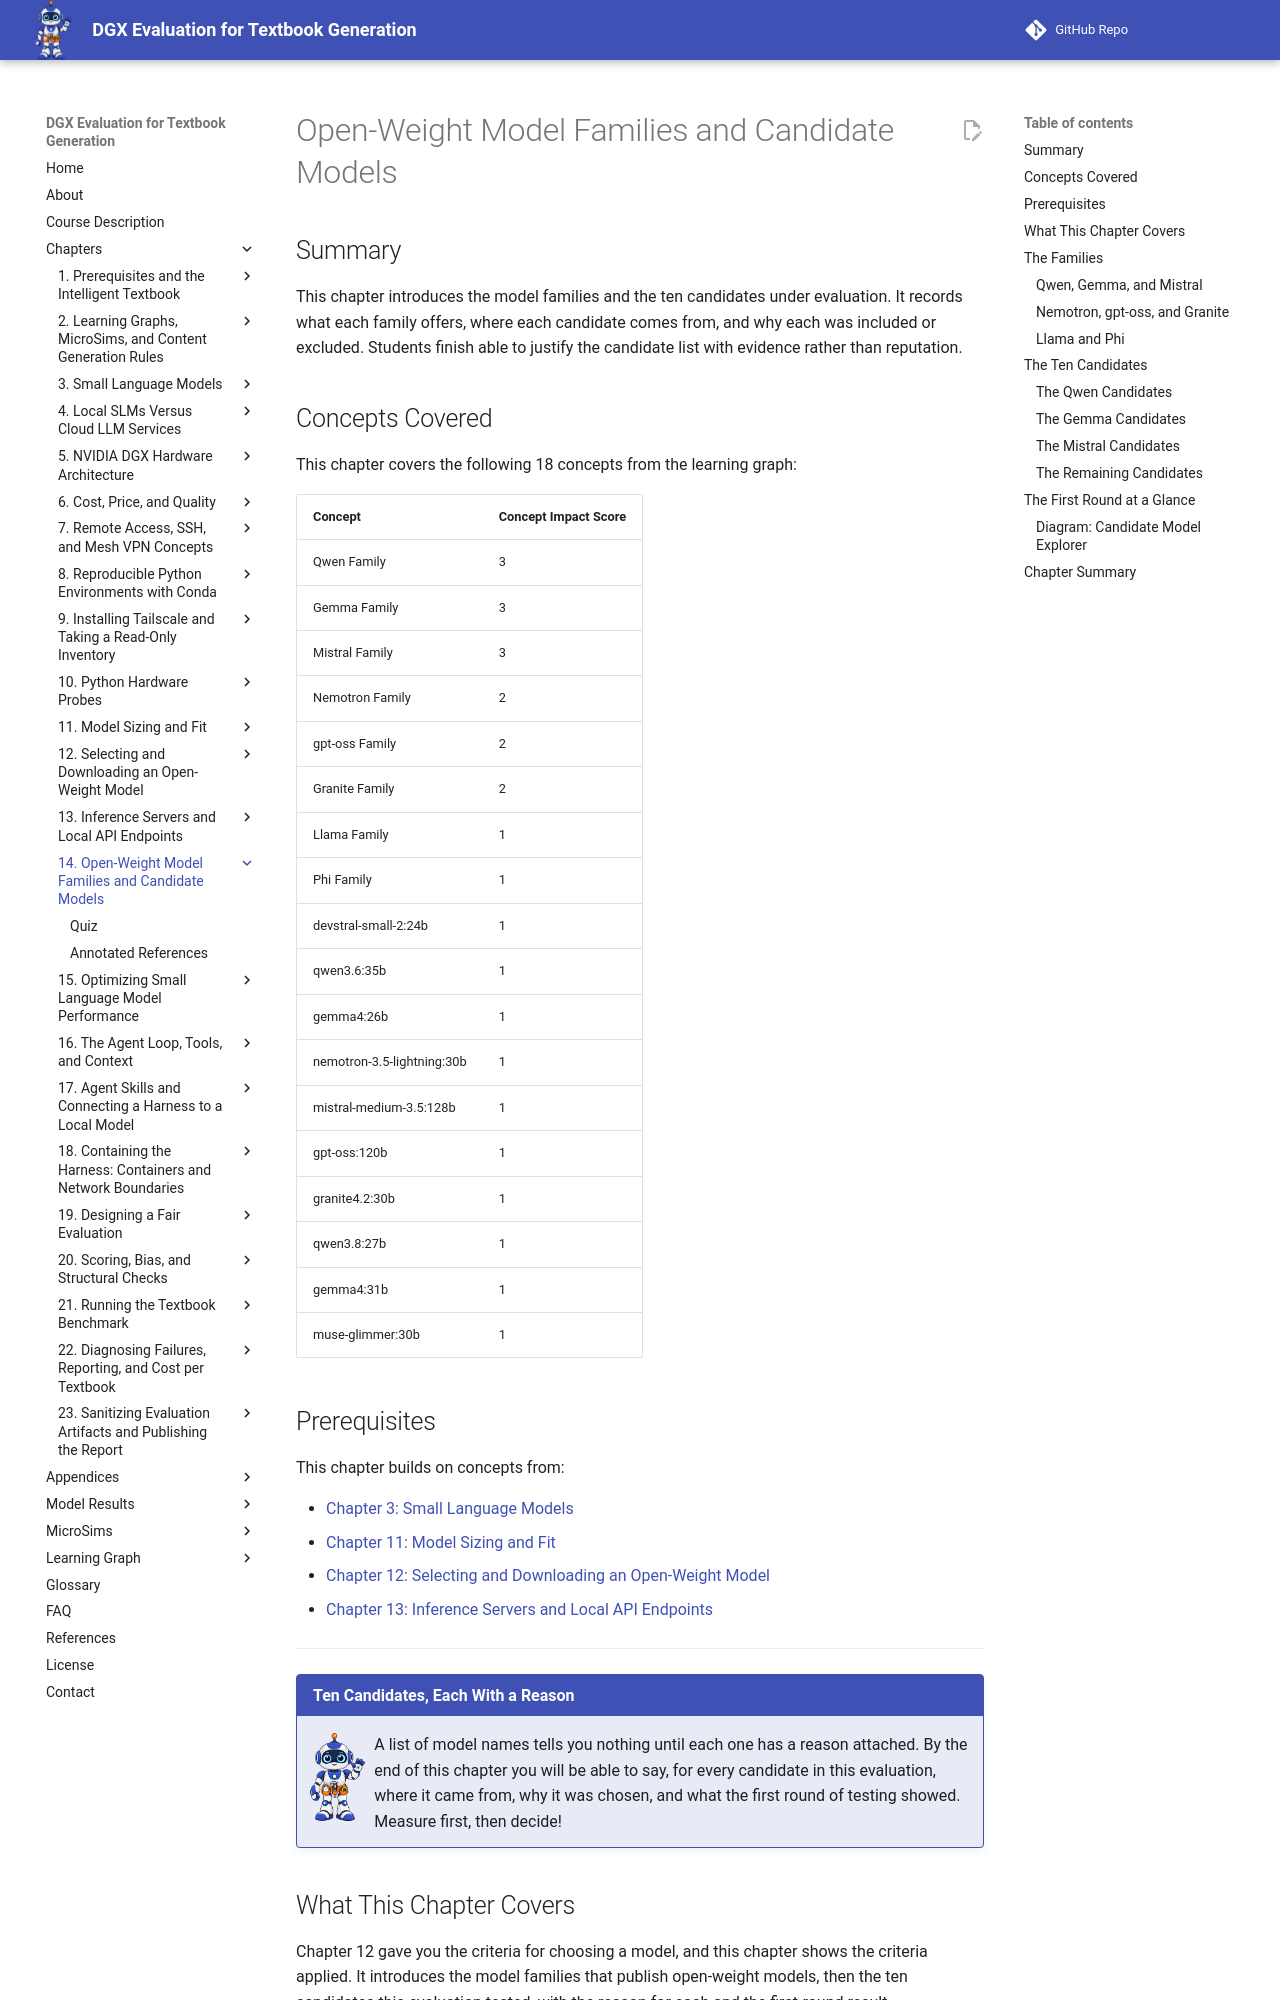

repository: dmccreary/dgx-eval · page: chapters/14-candidate-models/index.html · generator: mkdocs

---
title: "Open-Weight Model Families and Candidate Models"
description: "The open-weight model families a DGX evaluator will meet and the ten candidates this evaluation tested, with where each came from, why it was included, and what its first round showed."
generated_by: claude skill chapter-content-generator
date: "2026-10-10 23:16:28"
version: 1.11
---

# Open-Weight Model Families and Candidate Models

## Summary

This chapter introduces the model families and the ten candidates under evaluation. It records what each family offers, where each candidate comes from, and why each was included or excluded. Students finish able to justify the candidate list with evidence rather than reputation.

## Concepts Covered

This chapter covers the following 18 concepts from the learning graph:

| Concept | Concept Impact Score |
|---------|-----------------------|
| Qwen Family | 3 |
| Gemma Family | 3 |
| Mistral Family | 3 |
| Nemotron Family | 2 |
| gpt-oss Family | 2 |
| Granite Family | 2 |
| Llama Family | 1 |
| Phi Family | 1 |
| devstral-small-2:24b | 1 |
| qwen3.6:35b | 1 |
| gemma4:26b | 1 |
| nemotron-3.5-lightning:30b | 1 |
| mistral-medium-3.5:128b | 1 |
| gpt-oss:120b | 1 |
| granite4.2:30b | 1 |
| qwen3.8:27b | 1 |
| gemma4:31b | 1 |
| muse-glimmer:30b | 1 |

## Prerequisites

This chapter builds on concepts from:

- [Chapter 3: Small Language Models](../03-small-language-models/index.md)
- [Chapter 11: Model Sizing and Fit](../11-model-sizing-and-fit/index.md)
- [Chapter 12: Selecting and Downloading an Open-Weight Model](../12-selecting-downloading-models/index.md)
- [Chapter 13: Inference Servers and Local API Endpoints](../13-inference-servers/index.md)

---

!!! mascot-welcome "Ten Candidates, Each With a Reason"
    ![Tera waving welcome](../../img/mascot/welcome.png){ class="mascot-admonition-img" }
    A list of model names tells you nothing until each one has a reason attached. By the end of this chapter you will be able to say, for every candidate in this evaluation, where it came from, why it was chosen, and what the first round of testing showed. Measure first, then decide!

## What This Chapter Covers

Chapter 12 gave you the criteria for choosing a model, and this chapter shows the criteria applied. It introduces the model families that publish open-weight models, then the ten candidates this evaluation tested, with the reason for each and the first-round result.

Two cautions apply to everything here. The first is that these are measurements from one set of runs, on one kind of machine, with one run of each test, and they are provisional. The second is that the model landscape changes within months, so the specific names will date. The reasoning the chapter models, which is a claim, a test, and a result for each candidate, is the part meant to last.

## The Families

A **model family** is a series of models from one publisher that share a design lineage and a naming scheme. Members of a family usually differ in size and in whether they are specialized for code or for general use. Knowing the family tells you what to expect about licensing, tool-calling support, and how sizes relate to each other.

### Qwen, Gemma, and Mistral

The **Qwen family** comes from Alibaba. Its recent releases are aimed at long agent tasks and tool use, and a mid-2026 survey reported Qwen models holding most of the top places on a public function-calling leaderboard. It spans dense models and mixture-of-experts models. Two candidates are here: `qwen3.8:27b` and `qwen3.6:35b`.

The **Gemma family** comes from Google. It is offered in sizes that fit a single machine, with both a dense model and a mixture-of-experts model at similar total size in the Gemma 4 release, which makes a clean comparison of the two designs. Two candidates are here: `gemma4:26b` and `gemma4:31b`.

The **Mistral family** comes from Mistral AI, a French company. It includes a large dense general model and a smaller one built for coding agents. Two candidates are here: `mistral-medium-3.5:128b` and `devstral-small-2:24b`.
